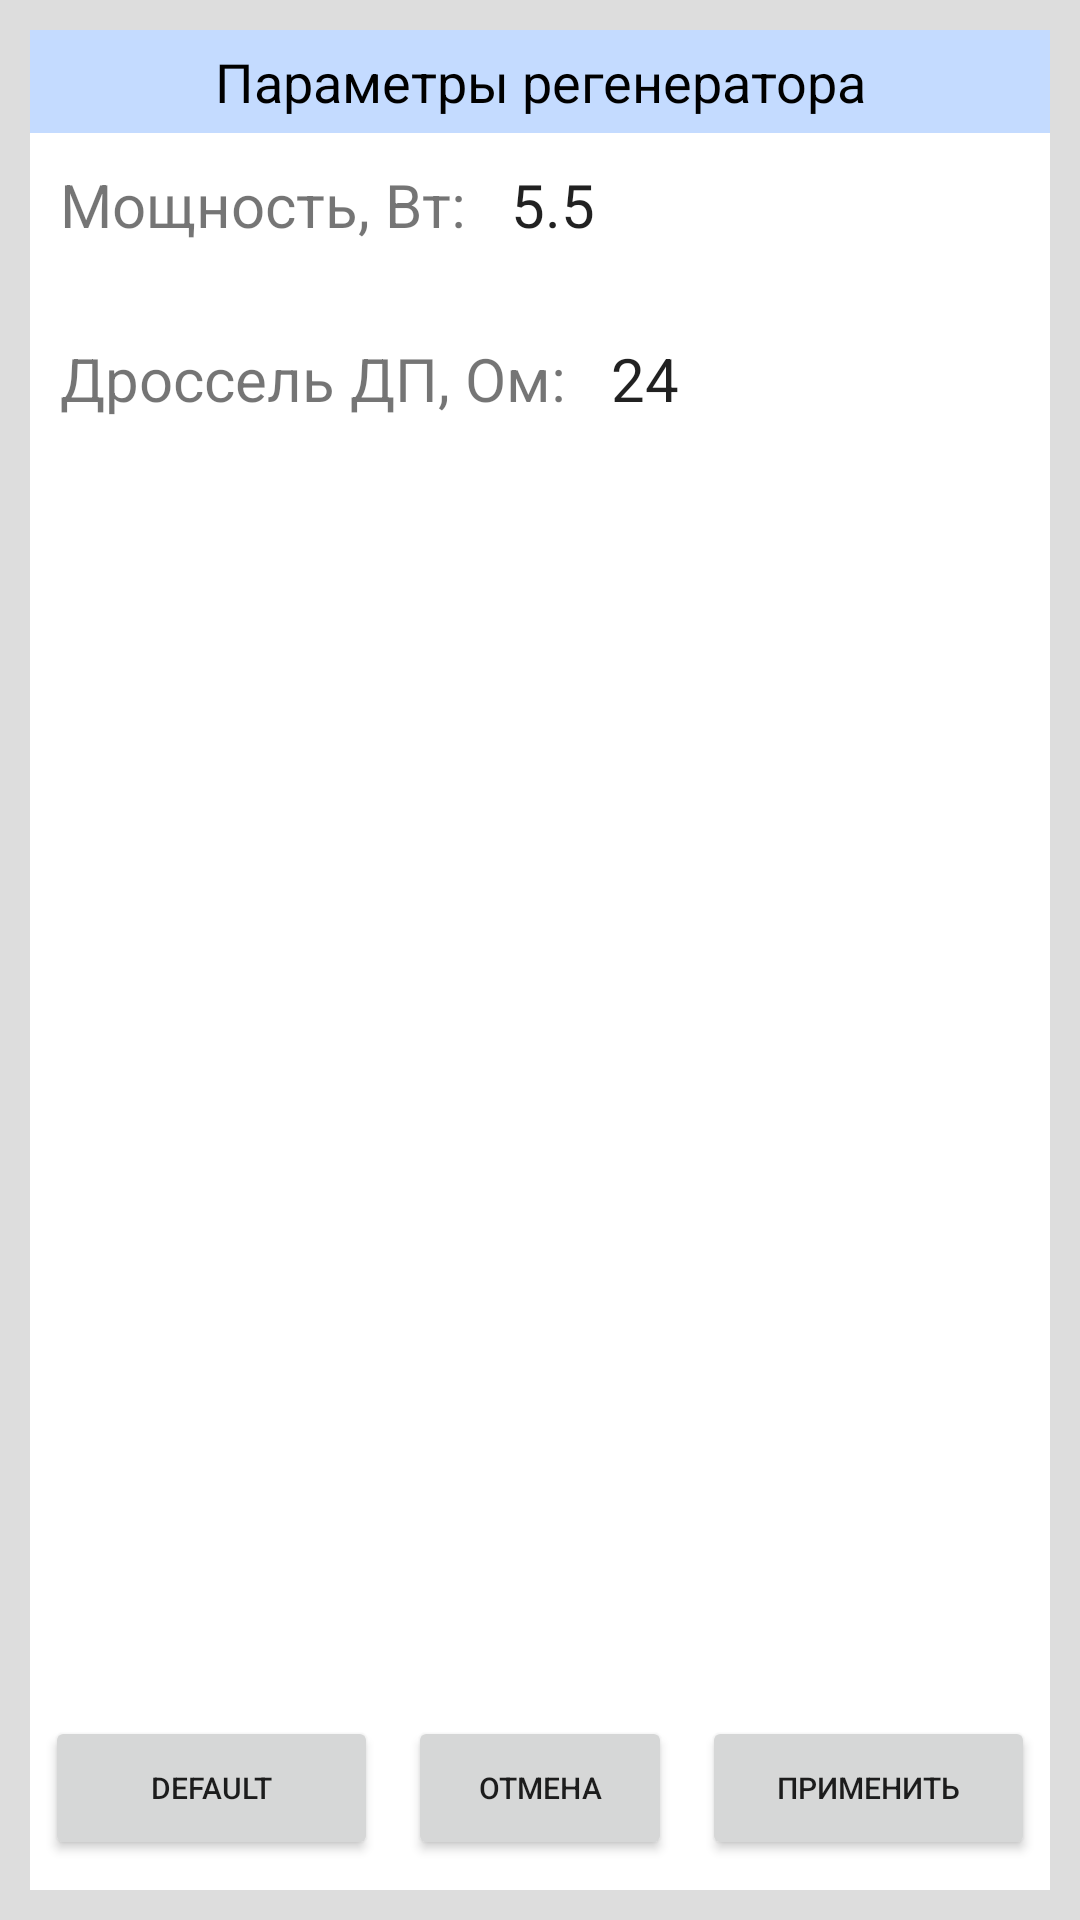

Here is an Android app screen rendered from its layout file. Give the layout XML and the strings, colors and styles it references.
<!-- AndroidManifest.xml: application theme Theme.MC04URP -->
<!-- res/layout/settings_rg.xml -->
<?xml version="1.0" encoding="utf-8"?>
<androidx.constraintlayout.widget.ConstraintLayout xmlns:android="http://schemas.android.com/apk/res/android"
    xmlns:app="http://schemas.android.com/apk/res-auto"
    xmlns:tools="http://schemas.android.com/tools"
    android:layout_width="match_parent"
    android:layout_height="match_parent"
    android:background="#Fddd"
    android:padding="10dp"
    >

    <LinearLayout
        android:layout_width="match_parent"
        android:layout_height="match_parent"
        android:background="@color/white"
        android:orientation="vertical"
        tools:layout_editor_absoluteX="10dp"
        tools:layout_editor_absoluteY="10dp">

        <TextView
            android:id="@+id/textView3"
            android:layout_width="match_parent"
            android:layout_height="wrap_content"
            android:textSize="18sp"
            android:background="#C4DBFF"
            android:padding="5dp"
            android:textAlignment="center"
            android:textColor="@color/black"
            android:text="Параметры регенератора" />

        <LinearLayout
            android:layout_width="match_parent"
            android:layout_height="wrap_content"
            android:orientation="horizontal"
            android:paddingLeft="10dp">

            <TextView
                android:id="@+id/textView4"
                android:textSize="20sp"
                android:layout_width="wrap_content"
                android:layout_height="wrap_content"
                android:text="Мощность, Вт: " />

            <EditText
                android:id="@+id/etRgPwr"
                android:background="@color/white"
                android:textSize="20sp"
                android:layout_height="48dp"
                android:layout_width="match_parent"
                android:inputType="numberDecimal"
                android:paddingHorizontal="10dp"
                android:paddingVertical="3dp"
                android:text="5.5" />

        </LinearLayout>

        <LinearLayout
            android:layout_width="match_parent"
            android:layout_height="wrap_content"
            android:layout_marginTop="10dp"
            android:orientation="horizontal"
            android:paddingLeft="10dp">

            <TextView
                android:id="@+id/textView5"
                android:textSize="20sp"
                android:layout_width="wrap_content"
                android:layout_height="wrap_content"
                android:text="Дроссель ДП, Ом: " />

            <EditText
                android:id="@+id/etRgResist"
                android:background="@color/white"
                android:textSize="20sp"
                android:layout_height="48dp"
                android:layout_width="match_parent"
                android:inputType="number"
                android:paddingHorizontal="10dp"
                android:paddingVertical="3dp"
                android:text="24" />

        </LinearLayout>

        <LinearLayout
            android:layout_width="match_parent"
            android:layout_height="match_parent"
            android:orientation="horizontal"
            android:gravity="bottom"
            android:paddingBottom="10dp"
            >


            <Button
                android:id="@+id/btnDefault"
                android:layout_width="wrap_content"
                android:layout_height="wrap_content"
                android:layout_weight="1"
                android:layout_marginHorizontal="5dp"
                android:padding="0dp"
                android:textSize="@dimen/button_text_size"
                android:text="Default" />

            <Button
                android:id="@+id/btnCancel"
                android:layout_width="wrap_content"
                android:layout_height="wrap_content"
                android:layout_marginHorizontal="5dp"
                android:padding="0dp"
                android:textSize="@dimen/button_text_size"
                android:text="Отмена" />

            <Button
                android:id="@+id/btnApply"
                android:layout_width="wrap_content"
                android:layout_height="wrap_content"
                android:layout_weight="1"
                android:layout_marginHorizontal="5dp"
                android:padding="0dp"
                android:textSize="@dimen/button_text_size"
                android:text="Применить" />
        </LinearLayout>

    </LinearLayout>
</androidx.constraintlayout.widget.ConstraintLayout>
<!-- resources referenced by this layout -->
<resources>
  <dimen name="button_text_size">10sp</dimen>
  <style name="Theme.MC04URP" parent="Theme.MaterialComponents.DayNight.DarkActionBar">
          
          <item name="colorPrimary">#C4DBFF</item>
          <item name="colorPrimaryVariant">#C4DBFF</item>
          <item name="colorOnPrimary">@color/black</item>
          
          <item name="colorSecondary">@color/teal_200</item>
          <item name="colorSecondaryVariant">@color/teal_700</item>
          <item name="colorOnSecondary">@color/black</item>
          
          <item name="android:statusBarColor" tools:targetApi="l">?attr/colorPrimaryVariant</item>
          
      </style>
  <!-- not gathered from this repository: default colours our renderer supplied (Android Studio template values) -->
  <color name="teal_200">#FF03DAC5</color>
  <color name="teal_700">#FF018786</color>
  <color name="black">#FF000000</color>
  <color name="white">#FFFFFFFF</color>
</resources>
